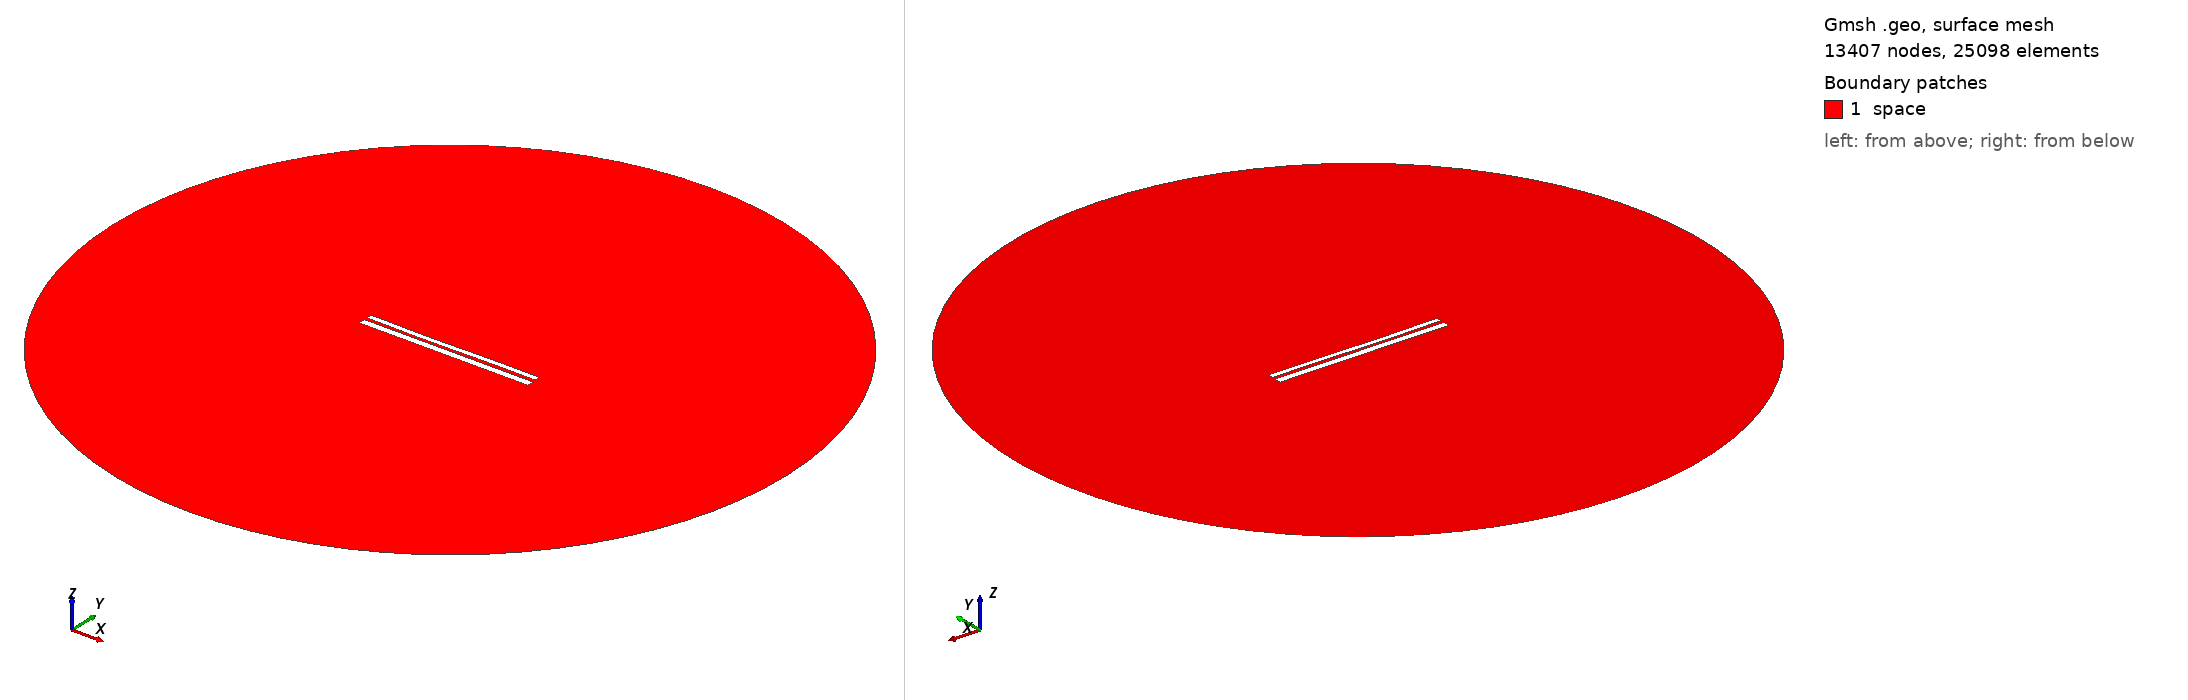

Gmsh geometry script, surface-meshed: 13407 nodes, 25098 surface elements. Boundary patches (legend numbers): 1 space. Left view from above one corner, right view from below the opposite corner. Legend entries are the model's physical surfaces. The drawing asked Gmsh for element sizes between 1% and 20% of the model's largest extent; the script's own settings can give other sizes.

=== 9628.geo (drawn) ===
//---------------------------------------
// Geometry kernel
//---------------------------------------

SetFactory("OpenCASCADE");



//---------------------------------------
// Parameters of the geometry
//---------------------------------------

// Overetch of the upper plate
overetch = 0.375;

// Distance between the plates
distance = 1.5;

// Discretization over the x axis (for the deformation)
nx = 50; 

// Length of the plate
L = 100 - overetch; 

// Number of modes
n = 4; 

// 1st mode coefficient
coeff(1) = 0.0;
beta(1) = 0.596864 * 3.1415926535 / L;

// 2nd mode coefficient
coeff(2) = -0.15;
beta(2) = 1.49418 * 3.1415926535 / L;

// 3rd mode coefficient
coeff(3) = -0.15;
beta(3) = 2.50025 * 3.1415926535 / L;

// 4th mode coefficient
coeff(4) = 0.0;
beta(4) = 3.49999 * 3.1415926535 / L;



//---------------------------------------
// Upper plate (deformed rectangle)
//---------------------------------------

// Coordiantes of the upper plate
xmin = -50;
xmax = 50 - overetch;

// Height of the upper plate
yheight = 4 - 2 * overetch;

// Indexes of the points
UpperID[] = {};
LowerID[] = {};
LeftID[] = {};
RightID[] = {};

// Point index
p = 1;

// Horizontal edges
For i In {1:nx}
    x = xmin + (i-1)*(xmax - xmin)/(nx-1);

    y_bottom = distance / 2 + overetch;
    For j In {1:n}
        C = (Cosh(beta(j)*L) + Cos(beta(j)*L)) / (Sinh(beta(j)*L) + Sin(beta(j)*L));
        y_bottom  = y_bottom + coeff(j) * (Cosh(beta(j)*(x+50)) - Cos(beta(j)*(x+50)) - C * (Sinh(beta(j)*(x+50)) - Sin(beta(j)*(x+50))));
    EndFor

    y_top = y_bottom + yheight;

    Point(p) = {x, y_top, 0, 1.0};
    UpperID[i] = p;
    p = p + 1;

    Point(p) = {x, y_bottom, 0, 1.0};
    LowerID[i] = p;
    p = p + 1;
EndFor

// Create point lists
UpperPts[] = {}; LowerPts[] = {};
For i In {1:nx}
  UpperPts[] += {UpperID[i]};
  LowerPts[] += {LowerID[i]};
EndFor

// Build splines
Spline(1) = {UpperPts[]};
Spline(2) = {LowerPts[]};
Line(3) = {LowerPts[nx-1], UpperPts[nx-1]};
Line(4) = {LowerPts[0], UpperPts[0]};

// Build the plane surface
Curve Loop(1) = {2, 3, -1, -4};
Plane Surface(1) = {1};



//---------------------------------------
// Lower plate (rectangle)
//---------------------------------------

// Vertices
Point(1001) = {-50, -1, 0, 1.0};
Point(1002) = { 50, -1, 0, 1.0};
Point(1003) = { 50,  -5, 0, 1.0};
Point(1004) = {-50,  -5, 0, 1.0};

// Edges
Line(5) = {1001, 1002};
Line(6) = {1002, 1003};
Line(7) = {1003, 1004};
Line(8) = {1004, 1001};

// Plane surface
Line Loop(2) = {5, 6, 7, 8};
Plane Surface(2) = {2}; 



//---------------------------------------
// Outer (fictious) boundary
//---------------------------------------

// Points
Point(1005) = {0, 0, 0};       // Center
Point(1006) = {200, 0, 0};     // Start point
Point(1007) = {0, 200, 0};     // 90 degrees
Point(1008) = {-200, 0, 0};    // 180 degrees
Point(1009) = {0, -200, 0};    // 270 degrees

// Circle arcs (each needs start, center, end)
Circle(9) = {1006, 1005, 1007};
Circle(10) = {1007, 1005, 1008};
Circle(11) = {1008, 1005, 1009};
Circle(12) = {1009, 1005, 1006};

// Plane surface for the entire domain
Curve Loop(3) = {9, 10, 11, 12};
Surface(3) = {3};

// Subtract the plates from the whole domain to obtain the actual domain where we want to solve the equations
BooleanDifference{ Surface{3}; Delete; }{ Surface{1}; Surface{2}; Delete; }




//---------------------------------------
// Transfinite Lines/Curves
//---------------------------------------

// Set the number of points on the boundaries
r = 7;

// Plates
Transfinite Curve {1, 2} = 50*r Using Progression 1;
Transfinite Curve {3, 4} = 2*r Using Progression 1;
Transfinite Line {5, 7} = 50*r Using Progression 1;
Transfinite Line {6, 8} = 2*r Using Progression 1;

// Outer boundary
Transfinite Line {9, 10, 11, 12} = 20 Using Progression 1;



//---------------------------------------
// Physical groups
//---------------------------------------                

// Physical curves (boundaries)
Physical Line("force_segment", 10) = {2};
Physical Line("upper_plate", 11) = {1, 3, 4};
Physical Line("lower_plate", 12) = {5, 6, 7, 8};
Physical Line("boundary", 20) = {9, 10, 11, 12};

// Physical Surfaces
Physical Surface("space", 30) = {3};



//---------------------------------------
// 6. Generate the Mesh
//---------------------------------------

// 2D mesh generation
Mesh 2;
